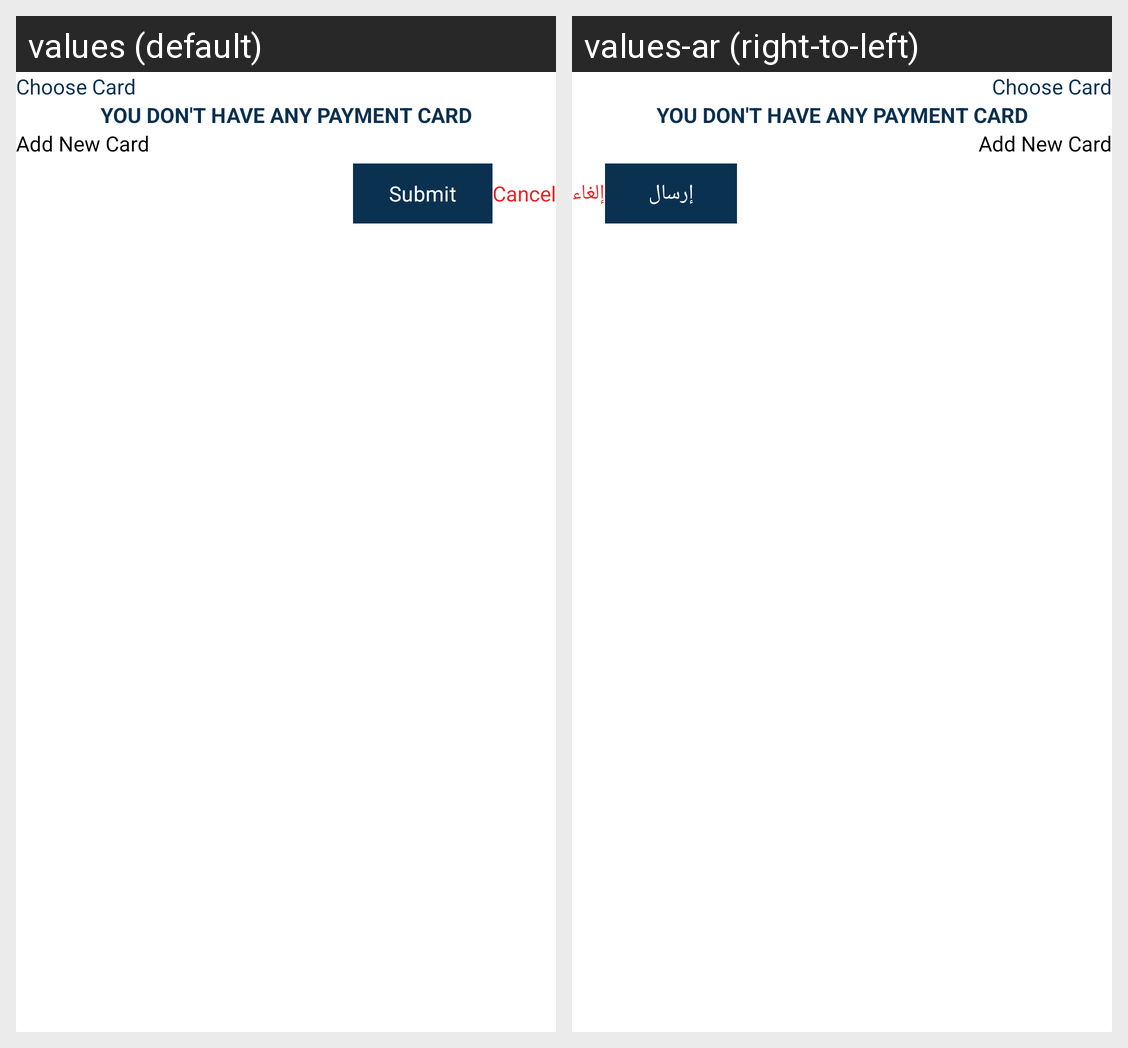

For this localized Android screen grid, give each drawn string resource with its value in every locale shown.
Android screen res/layout/cards_bottom_sheet_dialog.xml rendered under 2 locales, left to right: values (default), values-ar (right-to-left). Device: Nexus 5 (rendered at 1080×1920; each locale shown at half size, 540×960, under a caption strip naming it); theme Theme.Qaree.
Strings drawn on this screen, with the default value and each locale's value (text and hints the layout hard-codes, and strings that could not be matched under every locale, appear in the picture but are not listed):

choose_card
  values: Choose Card
  values-ar: Choose Card  [not translated; the default value is used]

you_don_t_have_any_payment_card
  values: You don't have any payment card
  values-ar: You don't have any payment card  [not translated; the default value is used]

add_new_card
  values: Add New Card
  values-ar: Add New Card  [not translated; the default value is used]

submit
  values: Submit
  values-ar: إرسال

cancel
  values: Cancel
  values-ar: إلغاء
